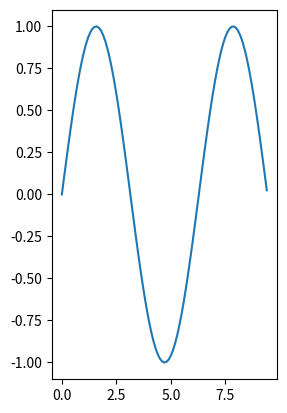

The matplotlib source for this figure:
import numpy as np
import matplotlib.pyplot as plt
x=np.arange(0,3*np.pi,0.1)
ysin=np.sin(x)
plt.subplot(1,2,1)
plt.plot(x,ysin)
plt.show()